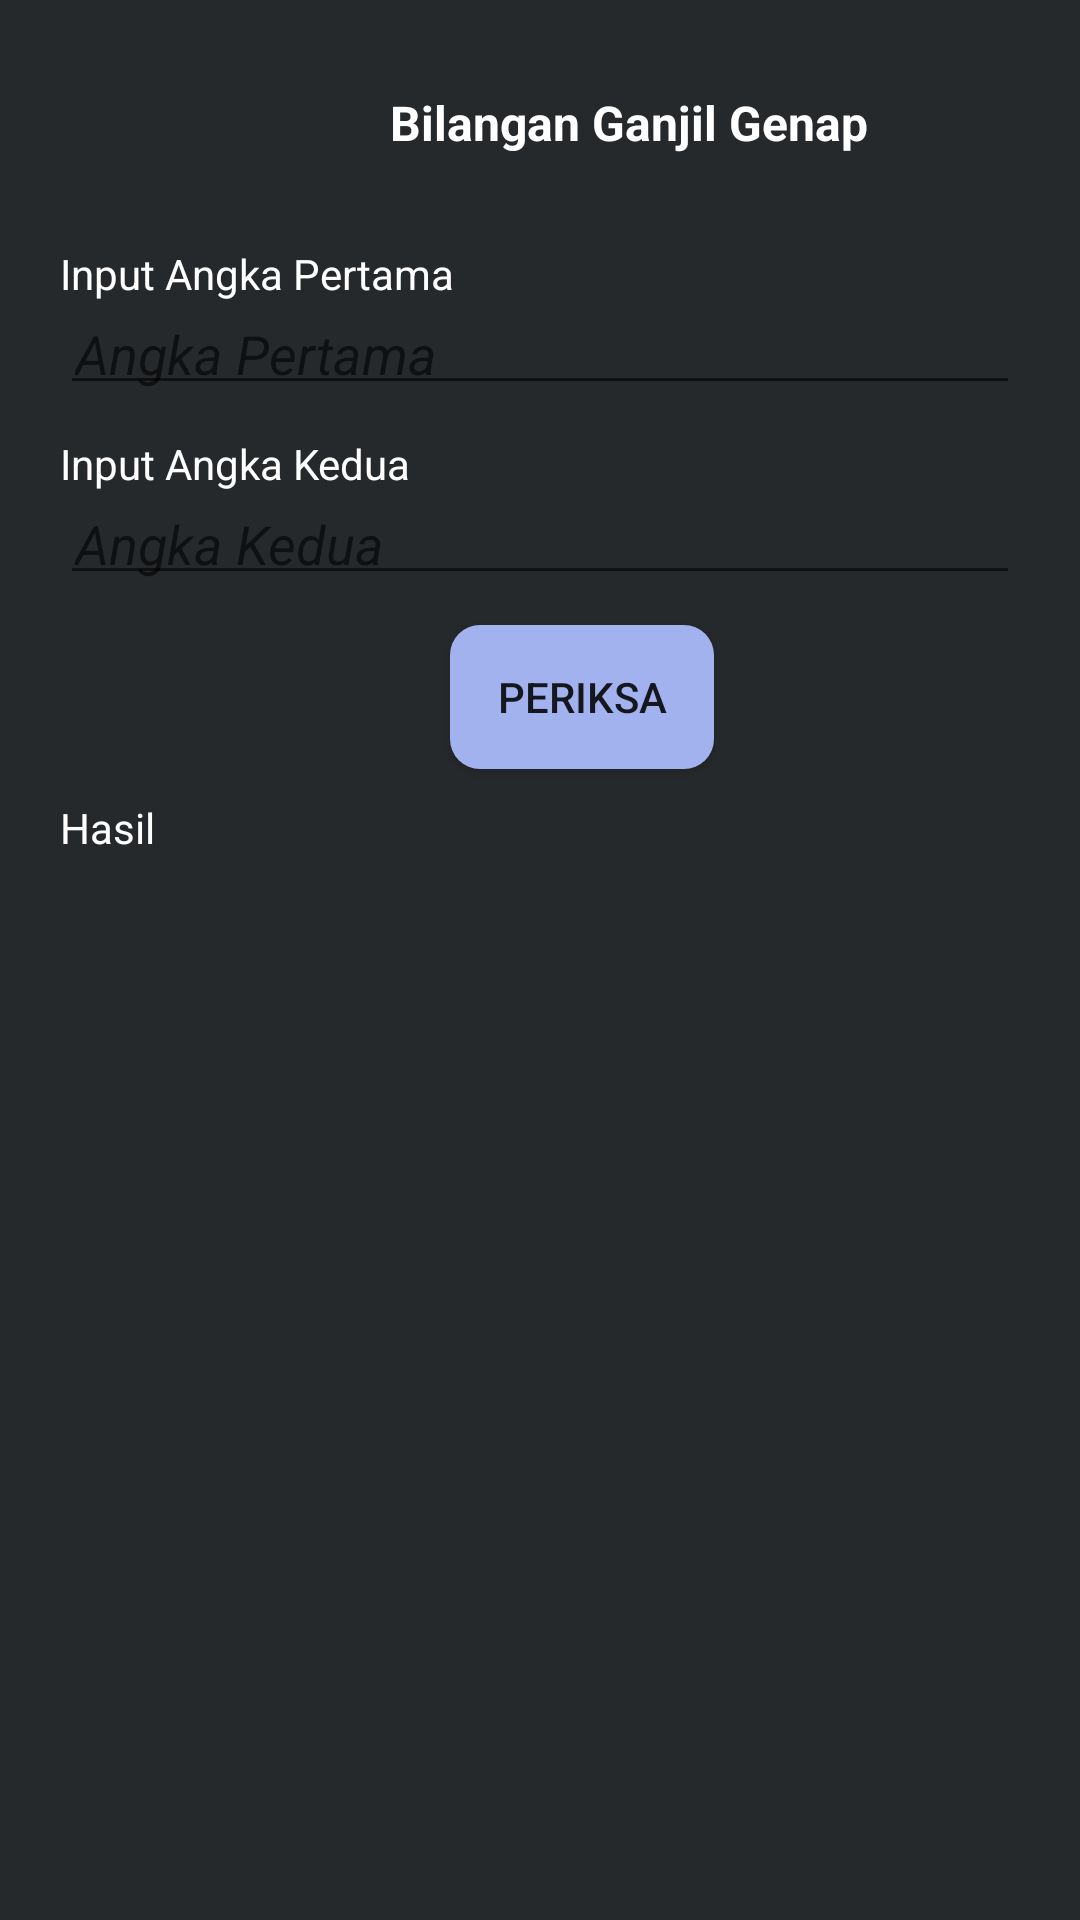

Produce the Android XML layout that renders to this screen, including the resource entries it uses.
<!-- AndroidManifest.xml: application theme Theme.LastApps -->
<!-- res/layout/activity_bilganjilgenap.xml -->
<?xml version="1.0" encoding="utf-8"?>
<LinearLayout xmlns:android="http://schemas.android.com/apk/res/android"
    xmlns:app="http://schemas.android.com/apk/res-auto"
    xmlns:tools="http://schemas.android.com/tools"
    android:layout_width="match_parent"
    android:layout_height="match_parent"
    android:orientation="vertical"
    android:background="#26292B"
    tools:context=".bilganjilgenap">

    <TextView
        android:layout_width="wrap_content"
        android:layout_height="wrap_content"
        android:text="Bilangan Ganjil Genap"
        android:textStyle="bold"
        android:textSize="16sp"
        android:textColor="#fff"
        android:layout_marginTop="30dp"
        android:layout_marginLeft="130dp"
        android:layout_alignParentBottom="true"
        android:id="@+id/title"/>

    <TextView
        android:layout_width="match_parent"
        android:layout_height="wrap_content"
        android:text="Input Angka Pertama"
        android:textColor="#fff"
        android:layout_marginTop="30dp"
        android:layout_marginLeft="20dp"
        android:layout_marginRight="20dp"
        android:layout_alignParentBottom="true"
        android:id="@+id/input1"/>

    <EditText
        android:layout_width="match_parent"
        android:layout_height="wrap_content"
        android:hint="Angka Pertama"
        android:textStyle="italic"
        android:textColor="#fff"
        android:padding="5dp"
        android:layout_marginLeft="20dp"
        android:layout_marginRight="20dp"
        android:id="@+id/angka1"/>

    <TextView
        android:id="@+id/input2"
        android:layout_width="match_parent"
        android:layout_height="wrap_content"
        android:layout_marginTop="10dp"
        android:layout_marginLeft="20dp"
        android:layout_marginRight="20dp"
        android:textColor="#fff"
        android:text="Input Angka Kedua"
        tools:ignore="ObsoleteLayoutParam" />

    <EditText
        android:layout_width="match_parent"
        android:layout_height="wrap_content"
        android:textStyle="italic"
        android:padding="5dp"
        android:layout_marginLeft="20dp"
        android:layout_marginRight="20dp"
        android:textColor="#fff"
        android:hint="Angka Kedua"
        android:id="@+id/angka2"/>

    <Button
        android:layout_width="wrap_content"
        android:layout_height="wrap_content"
        android:layout_marginTop="10dp"
        android:layout_marginLeft="150dp"
        android:background="@drawable/bg_welcome"
        android:text="Periksa"
        android:id="@+id/btnHitung"

        />

    <TextView
        android:layout_width="wrap_content"
        android:layout_height="wrap_content"
        android:layout_marginStart="20dp"
        android:layout_marginTop="10dp"
        android:textColor="#fff"
        android:text="Hasil"
        android:id="@+id/txtHasil"/>



</LinearLayout>
<!-- resources referenced by this layout -->
<resources>
  <!-- drawable bg_welcome (drawable) -->
  <?xml version="1.0" encoding="utf-8"?>
  <shape xmlns:android="http://schemas.android.com/apk/res/android">
      <corners android:radius="10dp" />
      <solid android:color="#A2B2EE" />
  </shape>
  <style name="Theme.LastApps" parent="Theme.MaterialComponents.DayNight.DarkActionBar">
          
          <item name="colorPrimary">@color/purple_500</item>
          <item name="colorPrimaryVariant">@color/purple_700</item>
          <item name="colorOnPrimary">@color/white</item>
          
          <item name="colorSecondary">@color/teal_200</item>
          <item name="colorSecondaryVariant">@color/teal_700</item>
          <item name="colorOnSecondary">@color/black</item>
          
          <item name="android:statusBarColor">?attr/colorPrimaryVariant</item>
          
      </style>
  <!-- not gathered from this repository: default colours our renderer supplied (Android Studio template values) -->
  <color name="purple_500">#FF6200EE</color>
  <color name="purple_700">#FF3700B3</color>
  <color name="teal_200">#FF03DAC5</color>
  <color name="teal_700">#FF018786</color>
  <color name="black">#FF000000</color>
  <color name="white">#FFFFFFFF</color>
</resources>
